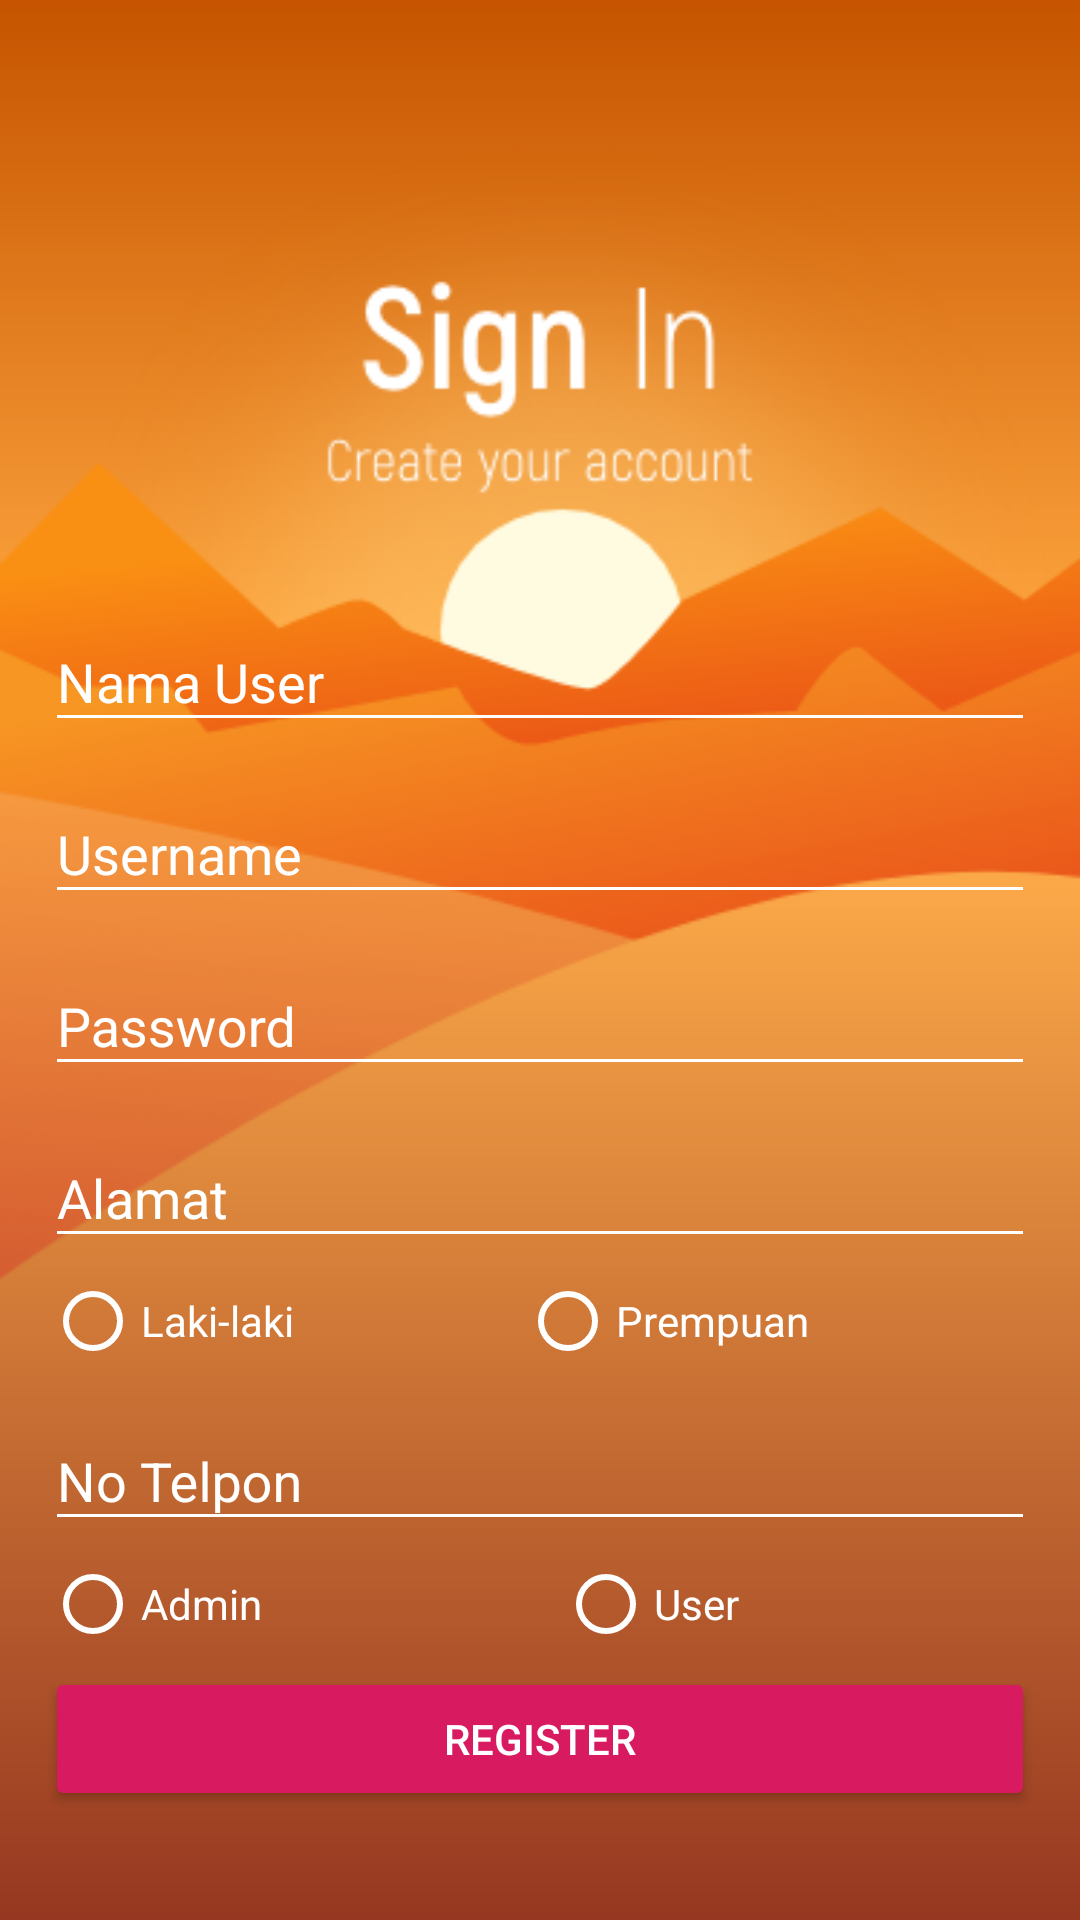

Reconstruct the res/layout file that produces this screen, plus the resources it refers to.
<!-- AndroidManifest.xml: application theme AppTheme -->
<!-- res/layout/activity_register.xml -->
<?xml version="1.0" encoding="utf-8"?>
<android.support.v4.widget.NestedScrollView xmlns:android="http://schemas.android.com/apk/res/android"
    xmlns:app="http://schemas.android.com/apk/res-auto"
    xmlns:tools="http://schemas.android.com/tools"
    android:layout_width="match_parent"
    android:layout_height="match_parent"
    android:fillViewport="true"
    android:background="@drawable/signin"
    tools:context=".UI.register.RegisterActivity">

    <LinearLayout
        android:layout_width="match_parent"
        android:layout_height="wrap_content"
        android:orientation="vertical"
        android:layout_marginTop="180dp">

    <LinearLayout
        android:layout_width="match_parent"
        android:layout_height="wrap_content"
        android:orientation="vertical"
        android:padding="15dp">

        <android.support.design.widget.TextInputLayout
            android:layout_width="match_parent"
            android:layout_height="wrap_content"
            android:hint="Nama User"
            android:textColorHint="@color/hintColor"
            android:theme="@style/colotHint">

            <EditText
                android:id="@+id/edt_nama_user"
                android:layout_width="match_parent"
                android:layout_height="wrap_content"
                android:layout_weight="1"
                android:layout_marginBottom="5dp"
                android:backgroundTint="@color/hintColor"
                android:singleLine="true"
                android:textColor="@color/hintColor" />

        </android.support.design.widget.TextInputLayout>

        <android.support.design.widget.TextInputLayout
            android:layout_width="match_parent"
            android:layout_height="wrap_content"
            android:hint="Username"
            android:textColorHint="@color/hintColor"
            android:theme="@style/colotHint">

            <EditText
                android:id="@+id/edt_username"
                android:layout_width="match_parent"
                android:layout_height="wrap_content"
                android:layout_weight="1"
                android:layout_marginBottom="5dp"
                android:backgroundTint="@color/hintColor"
                android:singleLine="true"
                android:textColor="@color/hintColor" />

        </android.support.design.widget.TextInputLayout>

        <android.support.design.widget.TextInputLayout
            android:layout_width="match_parent"
            android:layout_height="wrap_content"
            android:hint="Password"
            android:textColorHint="@color/hintColor"
            android:theme="@style/colotHint">

            <EditText
                android:id="@+id/edt_password"
                android:layout_width="match_parent"
                android:layout_height="wrap_content"
                android:layout_weight="1"
                android:layout_marginBottom="5dp"
                android:backgroundTint="@color/hintColor"
                android:inputType="textPassword"
                android:singleLine="true"
                android:textColor="@color/hintColor" />

        </android.support.design.widget.TextInputLayout>

        <android.support.design.widget.TextInputLayout
            android:layout_width="match_parent"
            android:layout_height="wrap_content"
            android:hint="Alamat"
            android:textColorHint="@color/hintColor"
            android:theme="@style/colotHint">

            <EditText
                android:id="@+id/edt_alamat"
                android:layout_width="match_parent"
                android:layout_height="wrap_content"
                android:layout_weight="1"
                android:layout_marginBottom="5dp"
                android:backgroundTint="@color/hintColor"
                android:singleLine="true"
                android:textColor="@color/hintColor" />

        </android.support.design.widget.TextInputLayout>

        <RadioGroup
            android:layout_width="match_parent"
            android:layout_height="wrap_content"
            android:layout_marginBottom="5dp"
            android:orientation="horizontal">

            <RadioButton
                android:id="@+id/rb_laki_laki"
                android:layout_width="wrap_content"
                android:layout_height="wrap_content"
                android:layout_weight="1"
                android:buttonTint="@color/hintColor"
                android:text="Laki-laki"
                android:textColor="@color/hintColor" />

            <RadioButton
                android:id="@+id/rb_perempuan"
                android:layout_width="wrap_content"
                android:layout_height="wrap_content"
                android:layout_weight="1"
                android:buttonTint="@color/hintColor"
                android:text="Prempuan"
                android:textColor="@color/hintColor" />

        </RadioGroup>

        <android.support.design.widget.TextInputLayout
            android:layout_width="match_parent"
            android:layout_height="wrap_content"
            android:hint="No Telpon"
            android:textColorHint="@color/hintColor"
            android:theme="@style/colotHint">

            <EditText
                android:id="@+id/edt_notelp"
                android:layout_width="match_parent"
                android:layout_height="wrap_content"
                android:layout_weight="1"
                android:layout_marginBottom="5dp"
                android:backgroundTint="@color/hintColor"
                android:singleLine="true"
                android:textColor="@color/hintColor" />

        </android.support.design.widget.TextInputLayout>

        <RadioGroup
            android:layout_width="match_parent"
            android:layout_height="wrap_content"
            android:layout_marginBottom="5dp"
            android:orientation="horizontal">

            <RadioButton
                android:id="@+id/rb_admin"
                android:layout_width="wrap_content"
                android:layout_height="wrap_content"
                android:layout_weight="1"
                android:buttonTint="@color/hintColor"
                android:text="Admin"
                android:textColor="@color/hintColor" />

            <RadioButton
                android:id="@+id/rb_user"
                android:layout_width="wrap_content"
                android:layout_height="wrap_content"
                android:layout_weight="1"
                android:buttonTint="@color/hintColor"
                android:text="User"
                android:textColor="@color/hintColor" />

        </RadioGroup>

        <Button
            android:id="@+id/btn_register"
            android:layout_width="match_parent"
            android:layout_height="wrap_content"
            android:layout_weight="1"
            android:backgroundTint="@color/colorAccent"
            android:text="Register"
            android:textColor="@color/hintColor" />

    </LinearLayout>

    </LinearLayout>

</android.support.v4.widget.NestedScrollView>
<!-- resources referenced by this layout -->
<resources>
  <color name="colorAccent">#D81B60</color>
  <color name="hintColor">#fff</color>
  <!-- drawable signin: png bitmap (drawable, 77776 bytes) -->
  <style name="colotHint">
          <item name="colorAccent">@color/hintColor</item>
      </style>
  <style name="AppTheme" parent="Theme.AppCompat.Light.DarkActionBar">
          
          <item name="colorPrimary">@color/colorPrimary</item>
          <item name="colorPrimaryDark">@color/colorPrimaryDark</item>
          <item name="colorAccent">@color/colorAccent</item>
      </style>
  <color name="colorPrimary">#008577</color>
  <color name="colorPrimaryDark">#00574B</color>
</resources>
